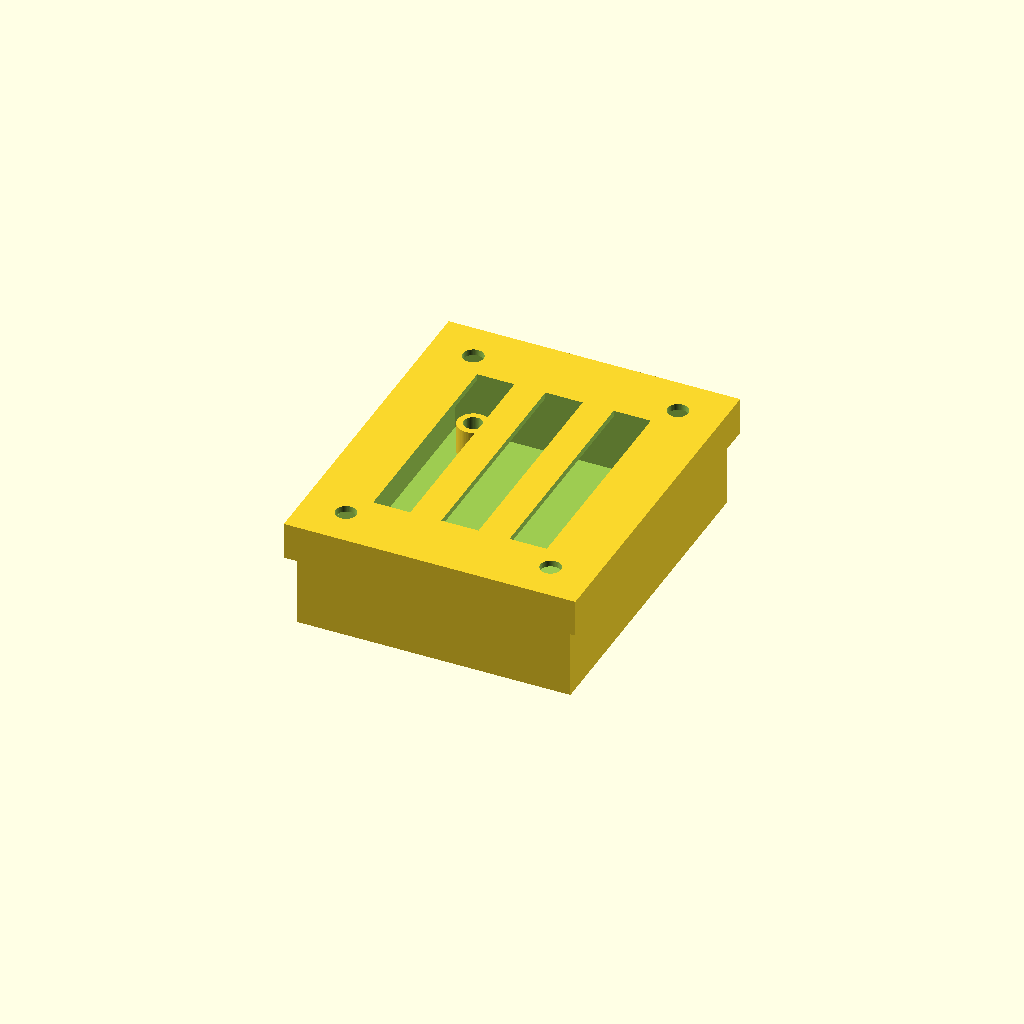
Cell 1: rendered with the file's own defaults.
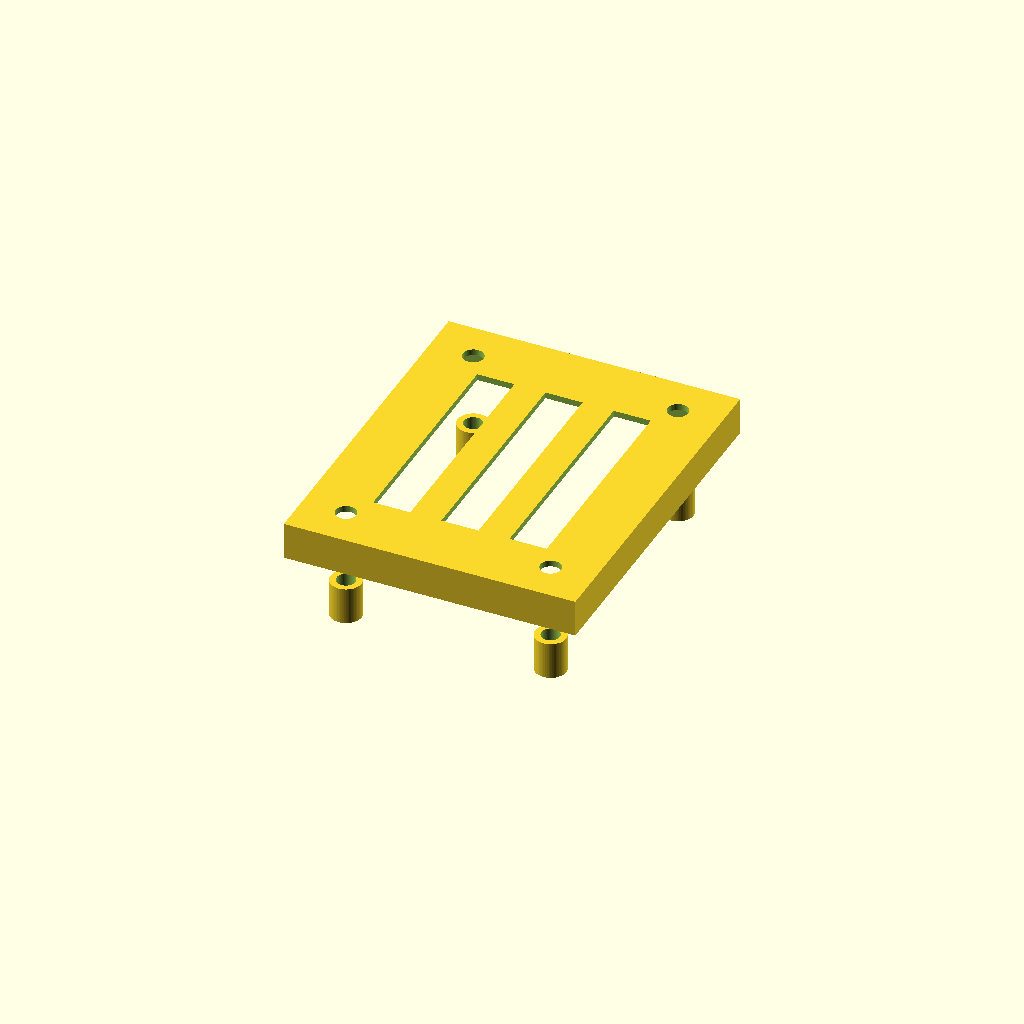
Cell 2 — box set to false, the other parameters unchanged.
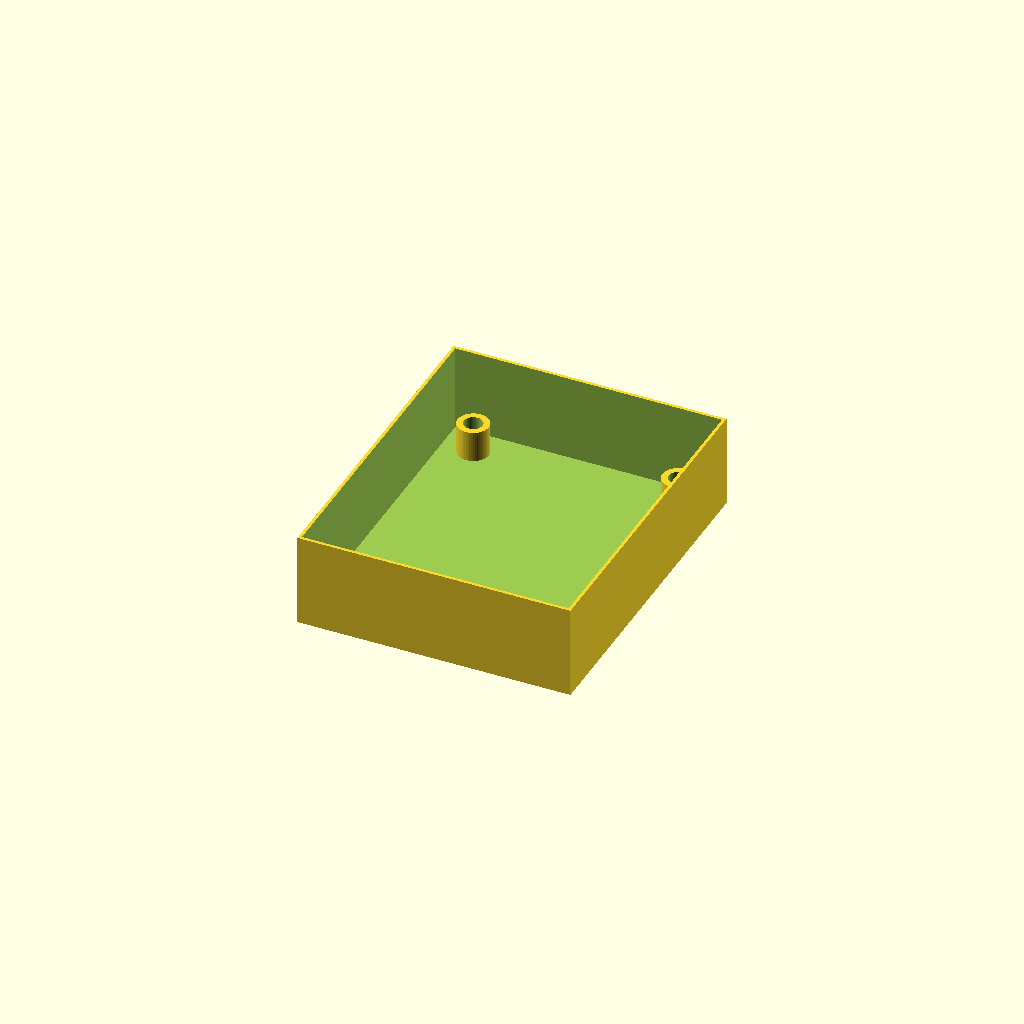
Cell 3 — deckel set to false, the other parameters unchanged.
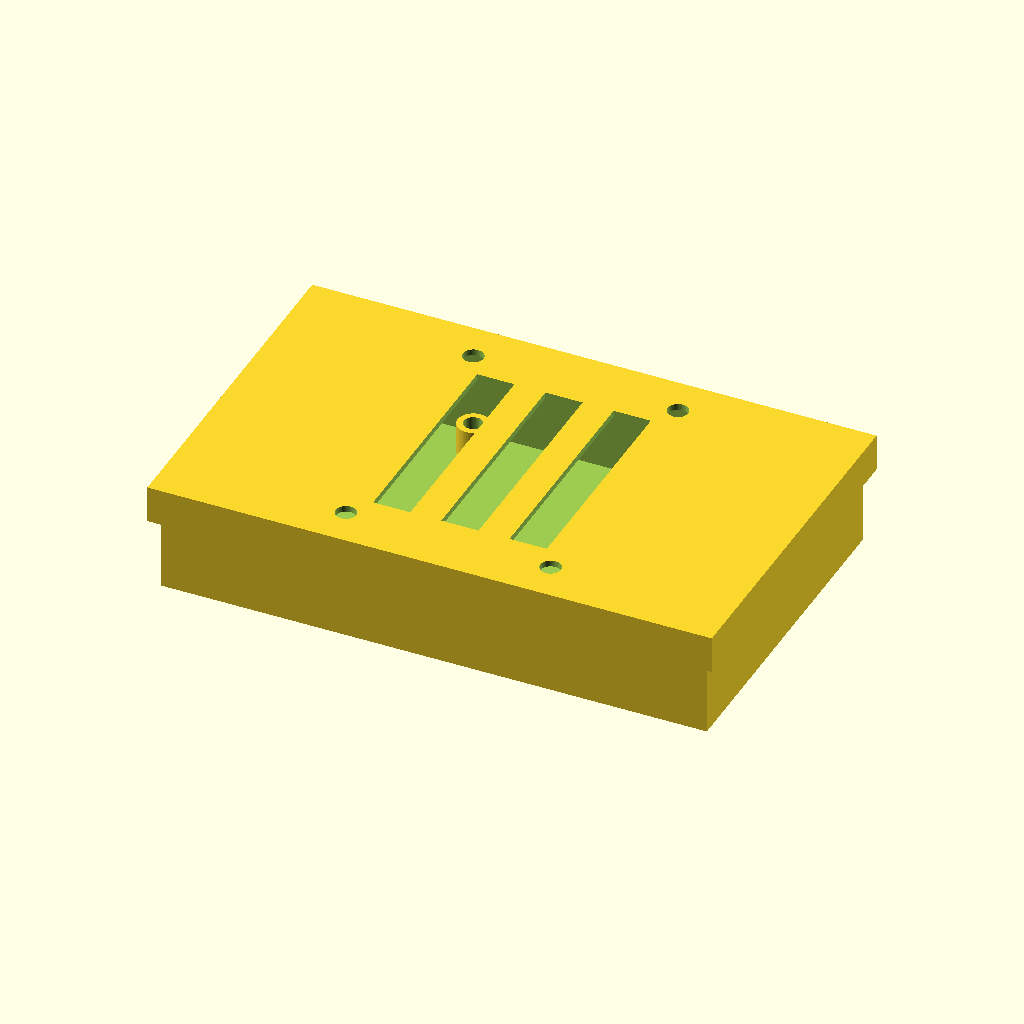
Cell 4: BB = 88 (everything else at default).
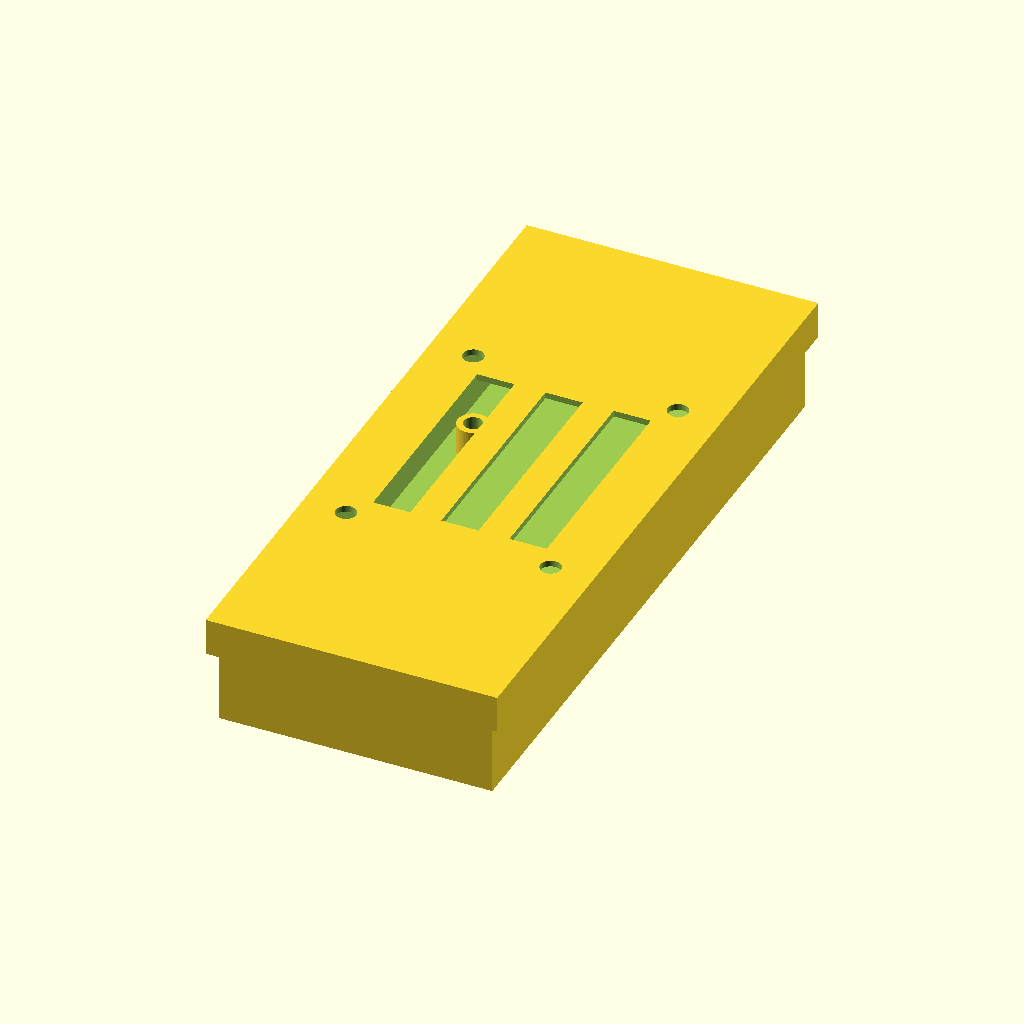
Cell 5: BT = 108 (everything else at default).
All cells are drawn from one camera (rotation 55°, 0°, 25°, orthographic, colour scheme Cornfield), so only the parameter changes between them.
OpenSCAD source file Spannungsverteiler/Spannungsverteiler.scad:
// Spannungsverteilerbox

// Box-Breite/Tiefe/Höhe/Wandstärke
BB = 44;
BT = 54;
BH = 15;
BW = 1;

// Montage-Breite/Tiefe/Höhe/Loch
MB = 33;
MT = 44;
MH = 6;
MD = 3;

// Deckel-Höhe/Loch
DH = 6;
DD = 3.3;

box = true;
montage = true;
deckel = true;


if (box) box();
if (montage) montage();
if (deckel) deckel();
    

module box() {
    difference(){
        cube([BB,BT,BH], center=true);
        translate([0,0,BW])
        cube([BB-BW,BT-BW,BH], center=true);
    }
}

module montage(){
    translate([MB/2,MT/2,-(BH-MH)/2])
    stift();
    translate([-MB/2,MT/2,-(BH-MH)/2])
    stift();
    translate([MB/2,-MT/2,-(BH-MH)/2])
    stift();
    translate([-MB/2,-MT/2,-(BH-MH)/2])
    stift();
}
    
    
module stift() {
    $fn = 60;
    difference() {
        cylinder(d=MD+2,h=MH,center=true);
        cylinder(d=MD,h=MH+1,center=true);
        
    }
}

module deckel() {
    translate([0,0,BH/2])
    difference(){
        cube([BB+3,BT+3,DH], center=true);
        translate([0,0,-BW])
        cube([BB-BW+2,BT-BW+2,DH], center=true);

        translate([MB/2,MT/2,0])
        loch();
        translate([-MB/2,MT/2,0])
        loch();
        translate([MB/2,-MT/2,0])
        loch();
        translate([-MB/2,-MT/2,0])
        loch();
        
        translate([0,0,0])
        schlitz();
        translate([MT/4,0,0])
        schlitz();
        translate([-MT/4,0,0])
        schlitz();
    }
}

module loch() {
    $fn = 60;
    cylinder(d=DD,h=DH+1,center=true);
}

module schlitz() {
    cube ([6,MT-8,8], center=true);
}
Customizer parameters (derived from the source; name, type, default, range or options):
BB: number, default 44
BT: number, default 54
BH: number, default 15
BW: number, default 1
MB: number, default 33
MT: number, default 44
MH: number, default 6
MD: number, default 3
DH: number, default 6
DD: number, default 3.3
box: bool, default true
montage: bool, default true
deckel: bool, default true
